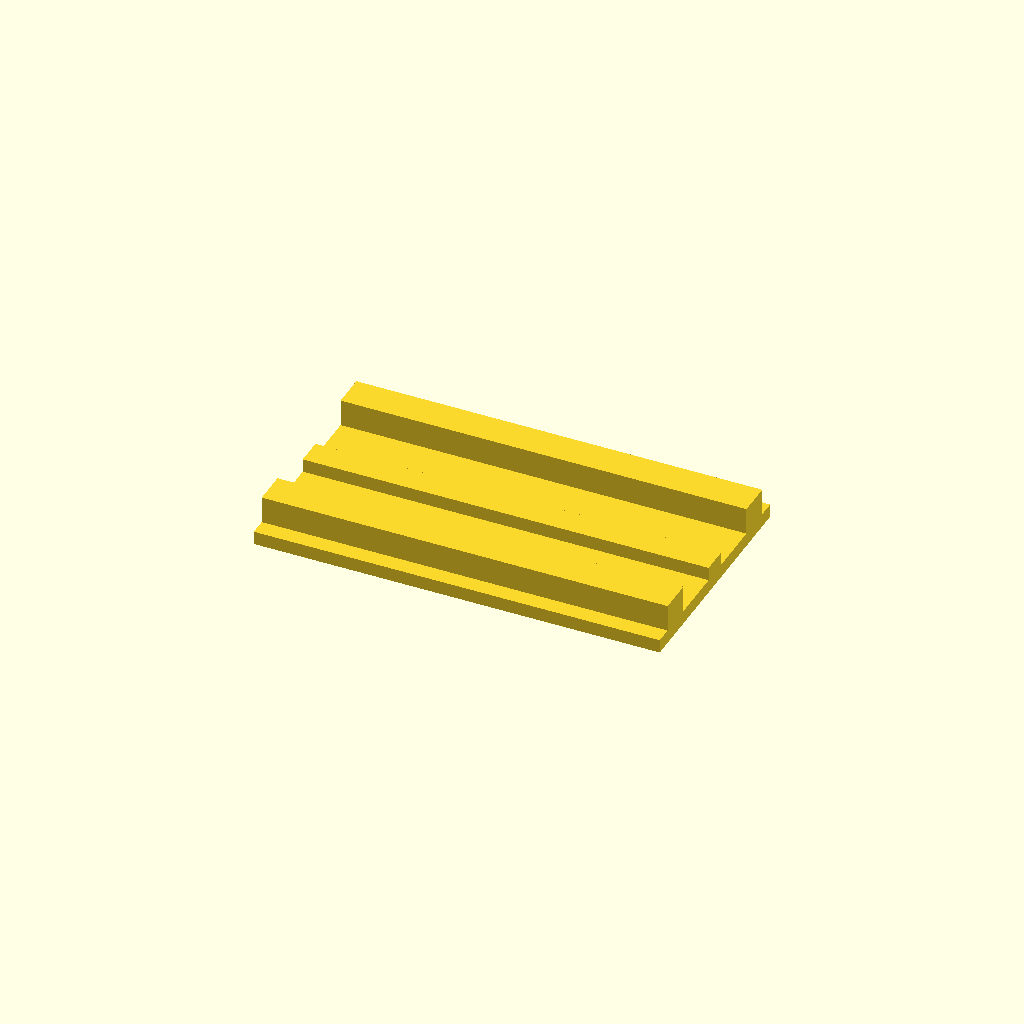
Cell 1: the model at its default parameters.
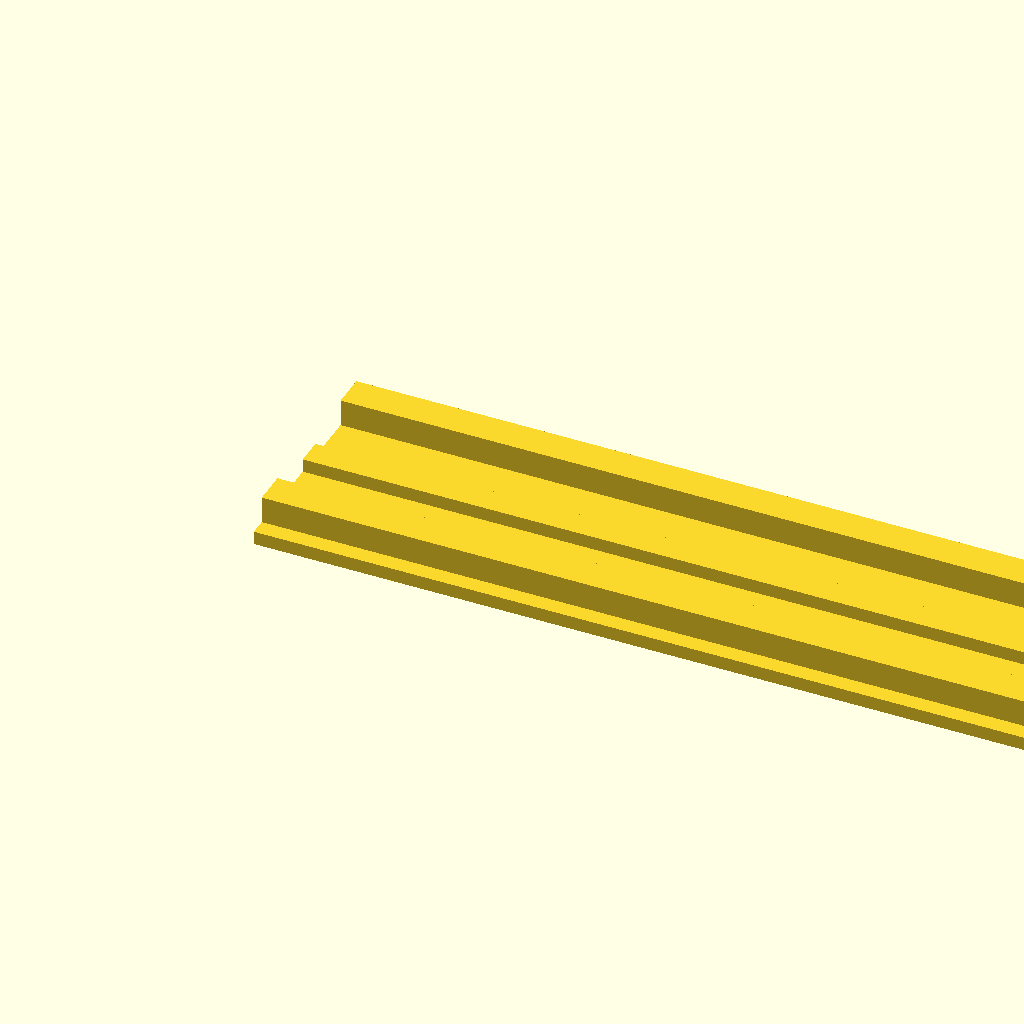
Cell 2 — rail_len set to 240, the other parameters unchanged.
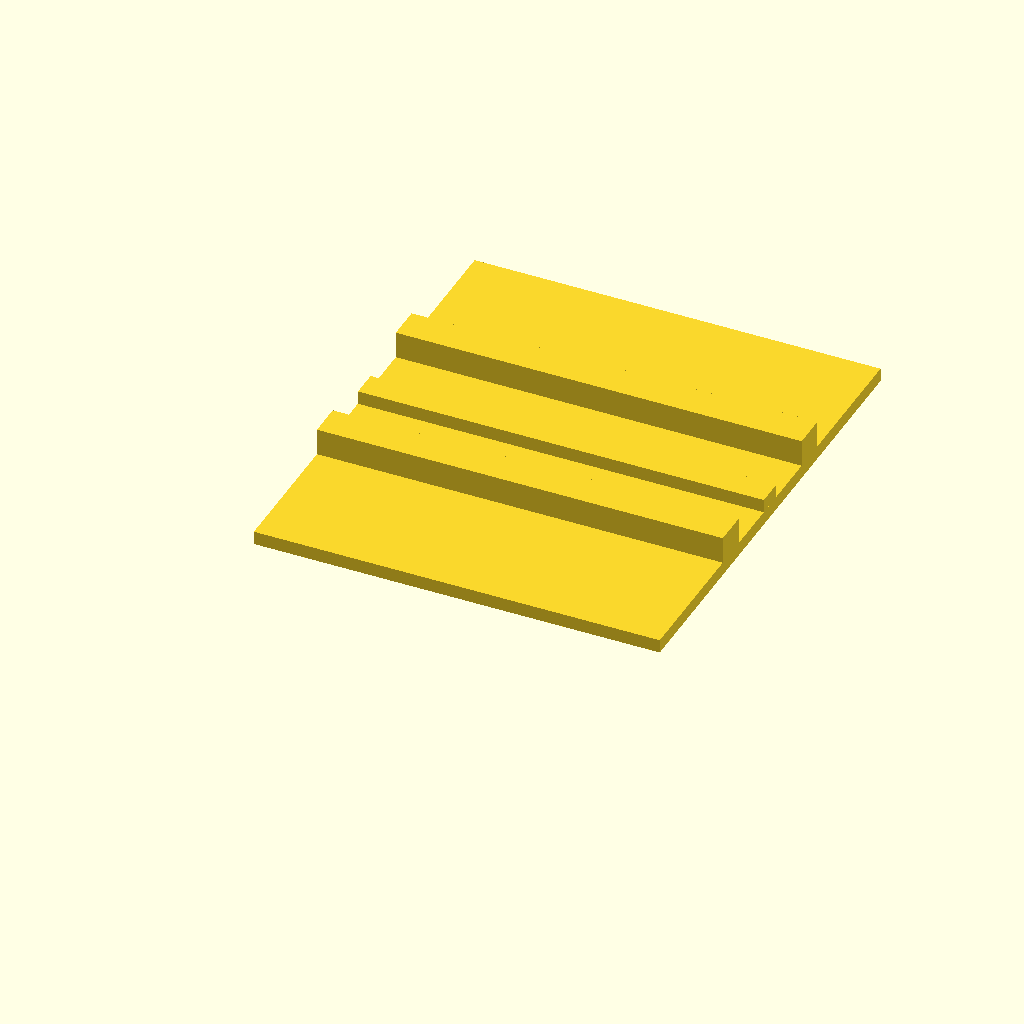
Cell 3 — rail_w set to 140, the other parameters unchanged.
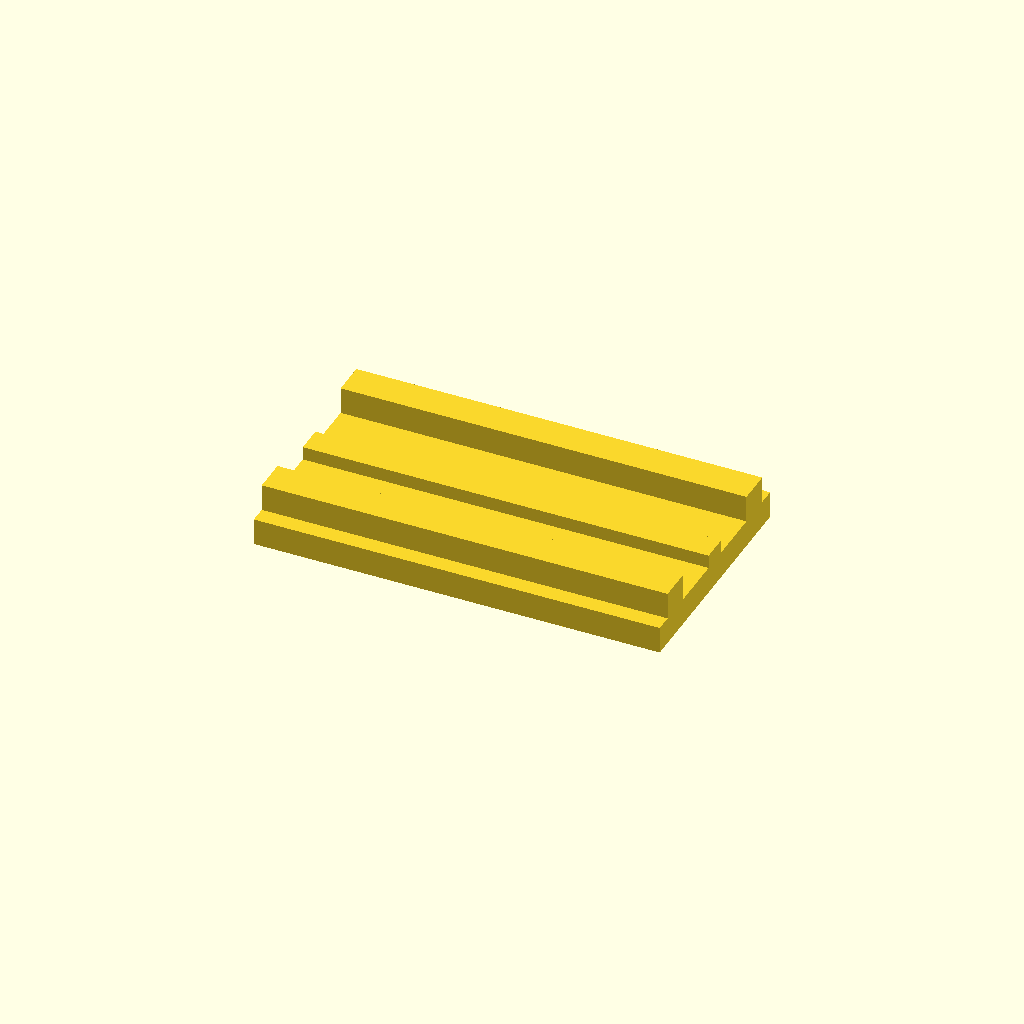
Cell 4 — rail_base_h set to 8, the other parameters unchanged.
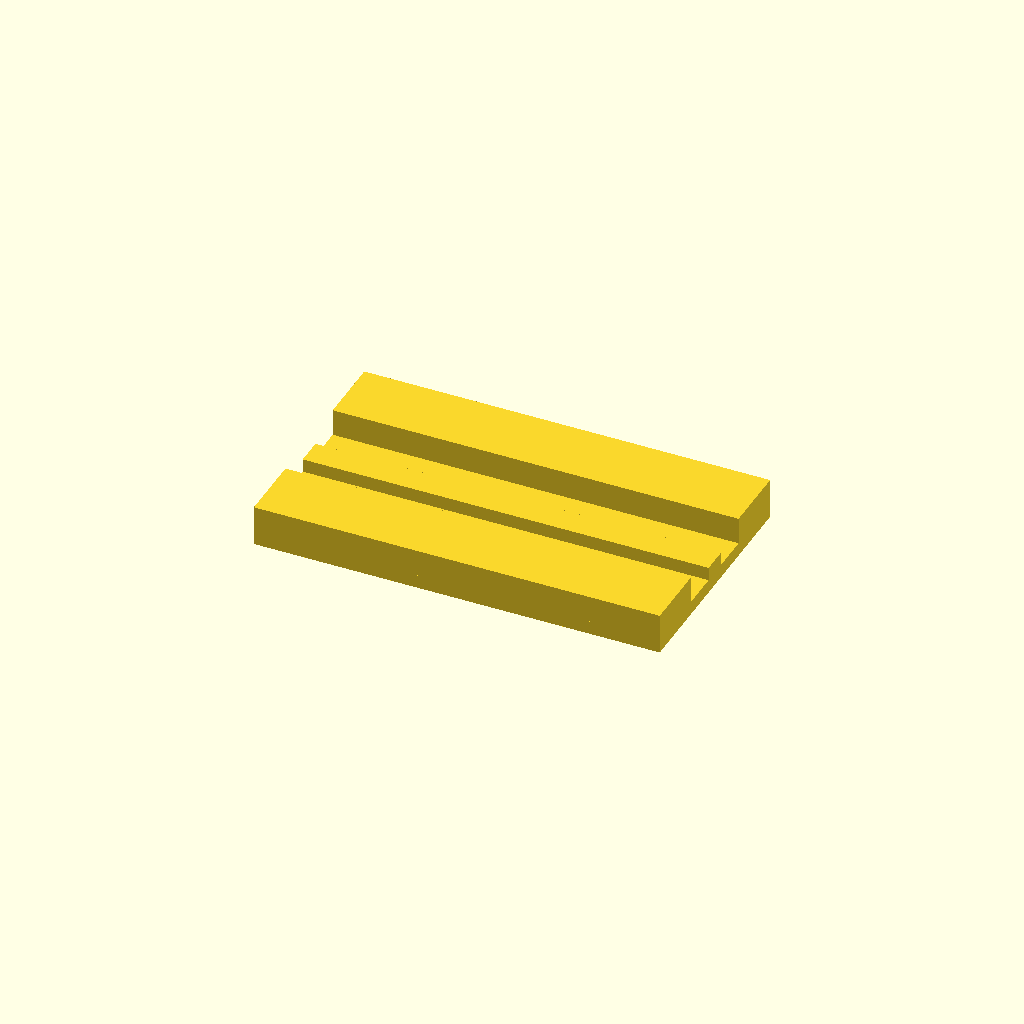
Cell 5: guide_w = 20 (everything else at default).
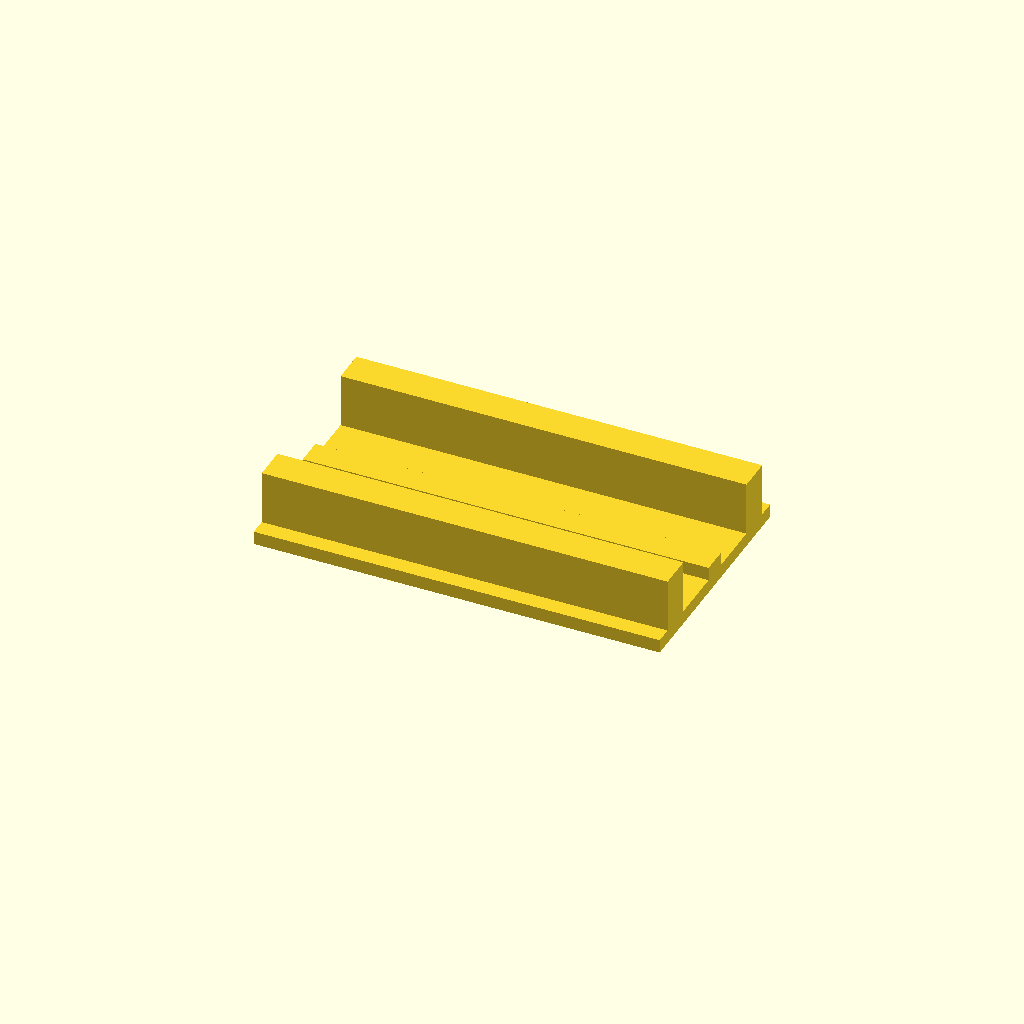
Cell 6: the same model with guide_h = 16.
One fixed orthographic camera (rotation 55°, 0°, 25°; colour scheme Cornfield) for every cell.
The OpenSCAD source (cad/openscad/test_riel_doble_guia_carro.scad):
include <_common.scad>

// Cambiar a "rail" o "carriage" y exportar cada pieza por separado.
part = "rail";

rail_len = 120;
rail_w = 70;
rail_base_h = 4;
guide_w = 10;
guide_h = 8;
guide_spacing = 50;

carriage_len = 70;
carriage_w = 70;
carriage_h = 14;
clearance = 0.45;
lock_screw_d = m4_clearance;

module rail_profile(len = rail_len) {
    union() {
        cube([len, rail_w, rail_base_h]);

        for (y = [rail_w / 2 - guide_spacing / 2, rail_w / 2 + guide_spacing / 2]) {
            translate([0, y - guide_w / 2, rail_base_h])
                cube([len, guide_w, guide_h]);
        }

        // Nervadura central baja.
        translate([0, rail_w / 2 - 4, rail_base_h])
            cube([len, 8, 4]);
    }
}

module carriage() {
    difference() {
        cube([carriage_len, carriage_w, carriage_h]);

        // Canal inferior para que el carro abrace las dos guias.
        for (y = [carriage_w / 2 - guide_spacing / 2, carriage_w / 2 + guide_spacing / 2]) {
            translate([-eps, y - guide_w / 2 - clearance, -eps])
                cube([
                    carriage_len + 2 * eps,
                    guide_w + 2 * clearance,
                    guide_h + rail_base_h + clearance
                ]);
        }

        // Rebaje central para reducir friccion contra la base del riel.
        translate([-eps, carriage_w / 2 - 11, -eps])
            cube([carriage_len + 2 * eps, 22, rail_base_h + clearance]);

        // Tornillo de bloqueo lateral M4.
        translate([carriage_len / 2, carriage_w / 2 + guide_spacing / 2, rail_base_h + guide_h / 2])
            rotate([90, 0, 0])
                cylinder(d = lock_screw_d, h = 24, center = true, $fn = 48);

        // Perforaciones para montar pantalla o soporte.
        for (x = [carriage_len / 2 - 15, carriage_len / 2 + 15]) {
            translate([x, carriage_w / 2, carriage_h - 6])
                cylinder(d = m3_clearance, h = 8, $fn = 48);
        }
    }
}

if (part == "rail") {
    rail_profile();
} else if (part == "carriage") {
    carriage();
}
Customizer parameters (derived from the source; name, type, default, range or options):
part: string, default "rail"
rail_len: number, default 120
rail_w: number, default 70
rail_base_h: number, default 4
guide_w: number, default 10
guide_h: number, default 8
guide_spacing: number, default 50
carriage_len: number, default 70
carriage_w: number, default 70
carriage_h: number, default 14
clearance: number, default 0.45
